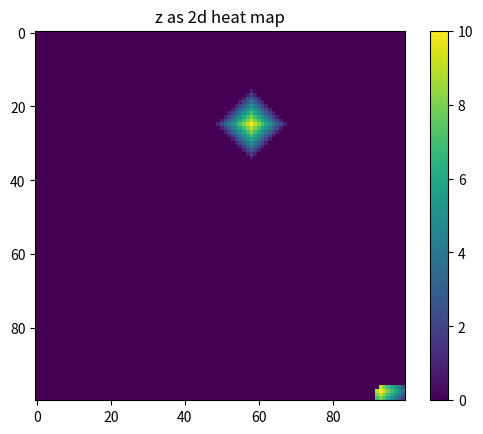

The matplotlib source for this figure:
import random
import numpy
import matplotlib.pyplot as plt

SIZE_X=100
SIZE_Y=100

HILL_MIN_HEIGHT = 10
HILL_MAX_HEIGHT = 10

NUMBER_HILL = 2


mat_map = numpy.full((SIZE_X, SIZE_Y),-2)
mat_rand_pos = numpy.ones((2, NUMBER_HILL))
mat_rand_height = numpy.ones((1,NUMBER_HILL))

rows = mat_map.shape[0]
cols = mat_map.shape[1]


#calculate the height value of the block (x,y)
def calculateHeight(matrix, x, y):
    if (x == 0) and (y == 0):
        newHeight = max(matrix[x+1, y],matrix[x, y+1])-1
    elif (x == 0) and (y == SIZE_Y - 1):
        newHeight = max(matrix[x+1, y],matrix[x, y-1])-1
    elif (x == SIZE_X - 1) and (y == 0):
        newHeight = max(matrix[x-1, y],matrix[x, y+1])-1
    elif (x == SIZE_X - 1) and (y == SIZE_Y - 1):
        newHeight = max(matrix[x-1, y],matrix[x, y-1])-1
    elif x == 0:
        newHeight = max(matrix[x+1, y],matrix[x, y-1],matrix[x, y+1])-1
    elif  y == 0:
        newHeight = max(matrix[x-1, y],matrix[x+1, y],matrix[x, y+1])-1
    elif x == SIZE_X - 1:
        newHeight = max(matrix[x-1, y],matrix[x, y-1],matrix[x, y+1])-1
    elif y == SIZE_Y - 1:
        newHeight = max(matrix[x-1, y],matrix[x+1, y],matrix[x, y-1])-1
    else:
        newHeight = max(matrix[x-1, y],matrix[x+1, y],matrix[x, y-1],matrix[x, y+1])-1

    #valid blocks can't be under 0
    #invalid blocks should remain invalid (-2 is invalid value)
    if newHeight==-1:
        newHeight=0
    elif newHeight == -3:
        newheight = -2

    return newHeight

#the matrix is ready when there is no -2 inside
def isMatrixReady(matrix):
    for x in range(0, rows):
        for y in range(0, cols):
            if matrix[x,y] < 0:
                return -1

    return 1




#init of random matrix
for temp in range(mat_rand_pos.shape[1]):
  mat_rand_pos[0,temp] = random.randint(0,SIZE_X-1)

for temp in range(mat_rand_pos.shape[1]):
  mat_rand_pos[1,temp] = random.randint(0,SIZE_Y-1)

for temp in range(mat_rand_height.shape[1]):
  mat_rand_height[0,temp] = random.randint(HILL_MIN_HEIGHT,HILL_MAX_HEIGHT)

#set fix values in map
for temp in range(mat_rand_height.shape[1]):
  mat_map[int(mat_rand_pos[0,temp]),int(mat_rand_pos[1,temp])]=mat_rand_height[0,temp]

#calculate the height of indices set to -1
while isMatrixReady(mat_map)==-1:
    for x in range(0, rows):
        for y in range(0, cols):
            if mat_map[x,y] < -1:
                mat_map[x,y] = calculateHeight(mat_map, x, y)

 
print (mat_map)
#print(mat_rand_pos)
#print(mat_rand_height)



# show hight map in 2d
plt.figure()
plt.title('z as 2d heat map')
p = plt.imshow(mat_map)
plt.colorbar(p)
plt.show()